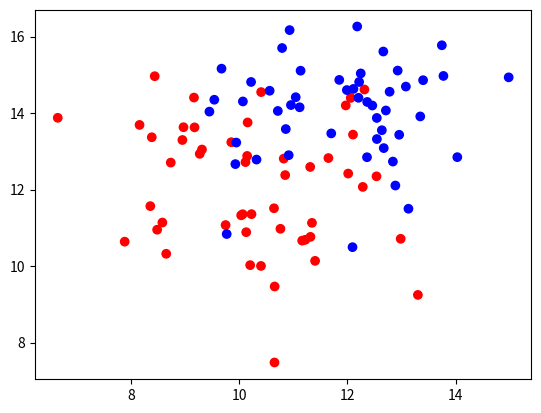

Recreate this plot in Python.
import matplotlib.pyplot as plt
import numpy as np
import scipy.io as io

N1 = 50
N2 = 50
K = 2
sigma = 2

mean1 = (10, 12)
cov1 = [[sigma, 0], [0, sigma]]
X1 = np.random.multivariate_normal(mean1, cov1, N1)
c1 = ['red'] * len(X1)

mean2 = (12, 14)
cov2 = [[sigma, 0], [0, sigma]]
X2 = np.random.multivariate_normal(mean2, cov2, N2)
c2 = ['blue'] * len(X2)

X = np.concatenate((X1, X2))
color = np.concatenate((c1, c2))

T = []
for n in range(0, len(X)):
    if (n < len(X1)):
        T.append(0)
    else:
        T.append(1)

plt.scatter(X[:, 0], X[:, 1], marker = 'o', c = color)
plt.show()

np.save('class1.npy', X1)
np.save('class2.npy', X2)
io.savemat('class1.mat', {'class1': X1})
io.savemat('class2.mat', {'class2': X2})